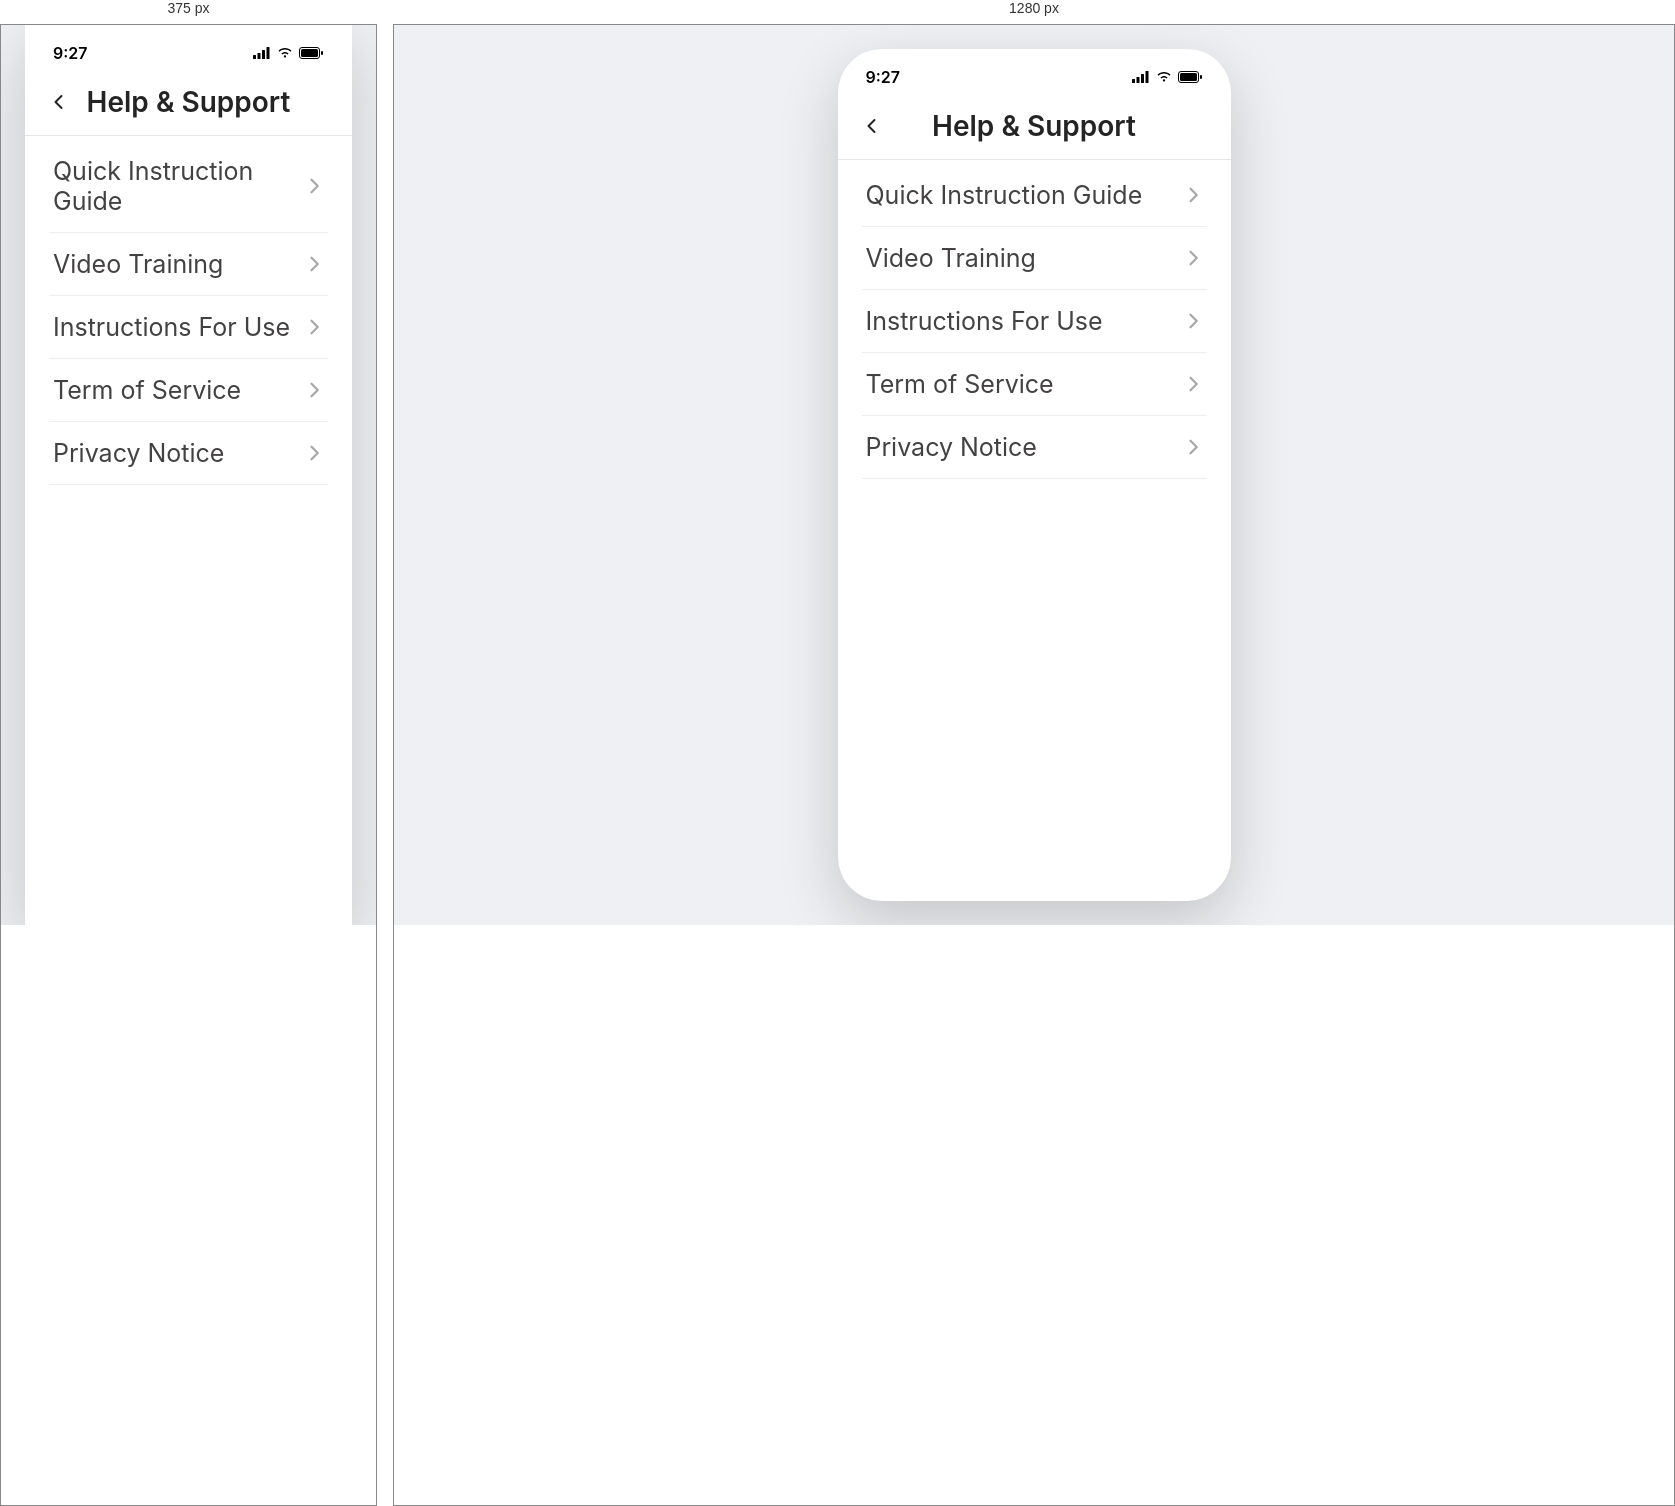
Rendered at 375 px and 1280 px, left to right.

<!-- file: help.html -->
<!DOCTYPE html>
<html lang="en">
<head>
<meta charset="UTF-8">
<meta name="viewport" content="width=device-width, initial-scale=1.0">
<title>HearO - Help &amp; Support</title>
<link rel="preconnect" href="https://fonts.googleapis.com">
<link rel="preconnect" href="https://fonts.gstatic.com" crossorigin>
<link href="https://fonts.googleapis.com/css2?family=Inter:wght@400;500;600;700;800&display=swap" rel="stylesheet">
<link rel="stylesheet" href="/Mobile%20app/style.css?v=30">
<script src="/Mobile%20app/font-scale.js?v=29"></script>
<script src="/Mobile%20app/proto-controls.js?v=3" defer></script>
</head>
<body>

  <div class="phone-frame">
    <div class="status-bar">
      <span class="status-time">9:27</span>
      <div class="status-icons">
        <svg width="18" height="12" viewBox="0 0 18 12" fill="none" xmlns="http://www.w3.org/2000/svg"><rect x="0" y="8" width="3" height="4" rx="0.5" fill="black"/><rect x="4.5" y="6" width="3" height="6" rx="0.5" fill="black"/><rect x="9" y="3" width="3" height="9" rx="0.5" fill="black"/><rect x="13.5" y="0" width="3" height="12" rx="0.5" fill="black"/></svg>
        <svg width="16" height="12" viewBox="0 0 16 12" fill="none" xmlns="http://www.w3.org/2000/svg"><path d="M8 10.5C8.6 10.5 9.1 10 9.1 9.4C9.1 8.8 8.6 8.3 8 8.3C7.4 8.3 6.9 8.8 6.9 9.4C6.9 10 7.4 10.5 8 10.5Z" fill="black"/><path d="M8 6.5C9 6.5 9.9 6.9 10.6 7.6L11.6 6.6C10.6 5.6 9.4 5 8 5C6.6 5 5.4 5.6 4.4 6.6L5.4 7.6C6.1 6.9 7 6.5 8 6.5Z" fill="black"/><path d="M8 2.5C10.1 2.5 12 3.3 13.5 4.8L14.5 3.8C12.7 2 10.5 1 8 1C5.5 1 3.3 2 1.5 3.8L2.5 4.8C4 3.3 5.9 2.5 8 2.5Z" fill="black"/></svg>
        <svg width="25" height="12" viewBox="0 0 25 12" fill="none" xmlns="http://www.w3.org/2000/svg"><rect x="0.5" y="0.5" width="20" height="11" rx="2.5" stroke="black"/><rect x="2" y="2" width="17" height="8" rx="1.5" fill="black"/><rect x="22" y="4" width="2" height="4" rx="1" fill="black"/></svg>
      </div>
    </div>

    <div class="bp-header">
      <button type="button" class="back-btn" onclick="window.location.href='/Mobile%20app/menu.html'">
        <svg width="20" height="20" viewBox="0 0 20 20" fill="none"><path d="M12.5 4L6.5 10L12.5 16" stroke="#252424" stroke-width="2" stroke-linecap="round" stroke-linejoin="round"/></svg>
      </button>
      <h1>Help &amp; Support</h1>
    </div>

    <div class="menu-body">
      <div class="menu-row" style="cursor:pointer;">
        <div class="menu-row-left">Quick Instruction Guide</div>
        <svg class="chevron-icon" width="20" height="20" viewBox="0 0 16 16" fill="none"><path d="M6 3L11 8L6 13" stroke="#A9A8A8" stroke-width="1.8" stroke-linecap="round" stroke-linejoin="round"/></svg>
      </div>
      <div class="menu-row" style="cursor:pointer;">
        <div class="menu-row-left">Video Training</div>
        <svg class="chevron-icon" width="20" height="20" viewBox="0 0 16 16" fill="none"><path d="M6 3L11 8L6 13" stroke="#A9A8A8" stroke-width="1.8" stroke-linecap="round" stroke-linejoin="round"/></svg>
      </div>
      <div class="menu-row" style="cursor:pointer;">
        <div class="menu-row-left">Instructions For Use</div>
        <svg class="chevron-icon" width="20" height="20" viewBox="0 0 16 16" fill="none"><path d="M6 3L11 8L6 13" stroke="#A9A8A8" stroke-width="1.8" stroke-linecap="round" stroke-linejoin="round"/></svg>
      </div>
      <div class="menu-row" style="cursor:pointer;">
        <div class="menu-row-left">Term of Service</div>
        <svg class="chevron-icon" width="20" height="20" viewBox="0 0 16 16" fill="none"><path d="M6 3L11 8L6 13" stroke="#A9A8A8" stroke-width="1.8" stroke-linecap="round" stroke-linejoin="round"/></svg>
      </div>
      <div class="menu-row" style="cursor:pointer;" onclick="window.location.href='/Mobile%20app/privacy.html'">
        <div class="menu-row-left">Privacy Notice</div>
        <svg class="chevron-icon" width="20" height="20" viewBox="0 0 16 16" fill="none"><path d="M6 3L11 8L6 13" stroke="#A9A8A8" stroke-width="1.8" stroke-linecap="round" stroke-linejoin="round"/></svg>
      </div>
    </div>
  </div>

</body>
</html>


/* @media block from style.css */
@media (min-width: 421px) {
  .phone-frame {
    transform: scale(min(1, (100vh - 64px) / 852px, (100vw - 64px) / 393px));
    transform-origin: center center;
  }
}

/* @media block from style.css */
@media (max-width: 420px) {
  .phone-frame {
    width: 100%;
    height: 100vh;
    border-radius: 0;
  }
}